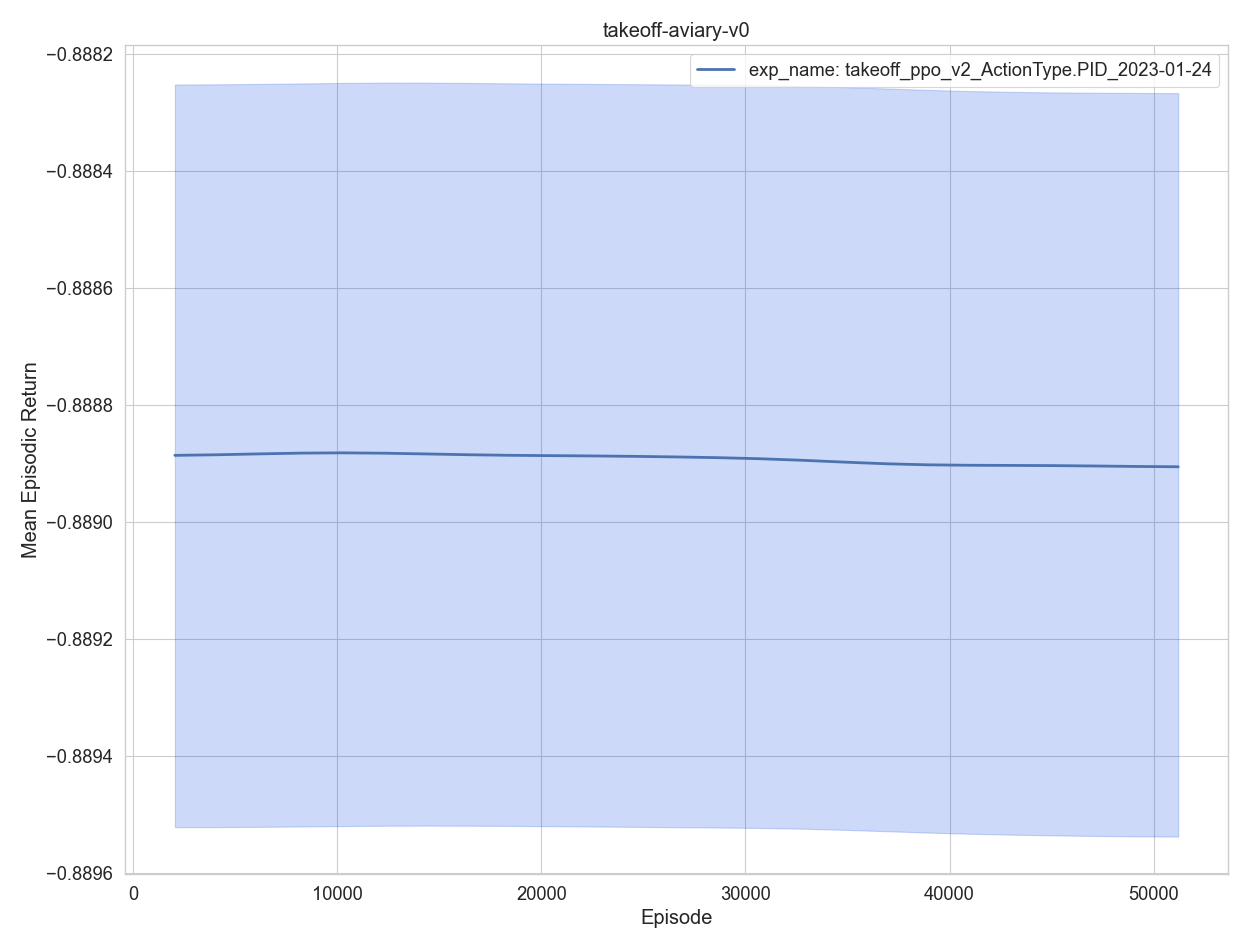

The table this chart was drawn from, first rows:
, experiment, timestep, mean episodic runtime, mean episodic length, eval episodes, mean episodic returns, min episodic returns, max episodic returns, std episodic returns, episodes, training time
0, exp_name: takeoff_ppo_v2_ActionType.PID_…, 2048, 0.000845, 1.0, 2048, -0.8889, -0.8895, -0.8883, 0.000362, 1, 30.37
1, exp_name: takeoff_ppo_v2_ActionType.PID_…, 4096, 0.00079, 1.0, 2048, -0.8889, -0.8895, -0.8883, 0.000368, 2, 59.84
2, exp_name: takeoff_ppo_v2_ActionType.PID_…, 6144, 0.000773, 1.0, 2048, -0.8889, -0.8895, -0.8883, 0.000369, 3, 89.21
3, exp_name: takeoff_ppo_v2_ActionType.PID_…, 8192, 0.000891, 1.0, 2048, -0.8889, -0.8895, -0.8883, 0.000367, 4, 120.5
4, exp_name: takeoff_ppo_v2_ActionType.PID_…, 10240, 0.000788, 1.0, 2048, -0.8889, -0.8895, -0.8882, 0.000363, 5, 150.1
0, exp_name: takeoff_ppo_v2_ActionType.PID_…, 12288, 0.000777, 1.0, 2048, -0.8889, -0.8895, -0.8882, 0.00037, 6, 179.4
1, exp_name: takeoff_ppo_v2_ActionType.PID_…, 14336, 0.000753, 1.0, 2048, -0.8889, -0.8895, -0.8882, 0.000378, 7, 208.2
2, exp_name: takeoff_ppo_v2_ActionType.PID_…, 16384, 0.000775, 1.0, 2048, -0.8889, -0.8895, -0.8882, 0.000363, 8, 237.4
3, exp_name: takeoff_ppo_v2_ActionType.PID_…, 18432, 0.000769, 1.0, 2048, -0.8889, -0.8895, -0.8883, 0.000364, 9, 266.5
4, exp_name: takeoff_ppo_v2_ActionType.PID_…, 20480, 0.000705, 1.0, 2048, -0.8889, -0.8895, -0.8883, 0.000363, 10, 294.7
0, exp_name: takeoff_ppo_v2_ActionType.PID_…, 22528, 0.000815, 1.0, 2048, -0.8889, -0.8895, -0.8883, 0.000372, 11, 324.2
1, exp_name: takeoff_ppo_v2_ActionType.PID_…, 24576, 0.000735, 1.0, 2048, -0.8889, -0.8895, -0.8883, 0.000363, 12, 352.7
2, exp_name: takeoff_ppo_v2_ActionType.PID_…, 26624, 0.000799, 1.0, 2048, -0.8889, -0.8895, -0.8883, 0.000368, 13, 382.5
3, exp_name: takeoff_ppo_v2_ActionType.PID_…, 28672, 0.000741, 1.0, 2048, -0.8889, -0.8895, -0.8883, 0.000372, 14, 411.4
4, exp_name: takeoff_ppo_v2_ActionType.PID_…, 30720, 0.000729, 1.0, 2048, -0.8889, -0.8895, -0.8883, 0.000366, 15, 440
0, exp_name: takeoff_ppo_v2_ActionType.PID_…, 32768, 0.000759, 1.0, 2048, -0.8889, -0.8895, -0.8883, 0.000366, 16, 469.1
1, exp_name: takeoff_ppo_v2_ActionType.PID_…, 34816, 0.000758, 1.0, 2048, -0.8889, -0.8895, -0.8883, 0.000362, 17, 498.2
2, exp_name: takeoff_ppo_v2_ActionType.PID_…, 36864, 0.000712, 1.0, 2048, -0.8889, -0.8895, -0.8883, 0.000367, 18, 526.4
3, exp_name: takeoff_ppo_v2_ActionType.PID_…, 38912, 0.000724, 1.0, 2048, -0.8889, -0.8895, -0.8883, 0.000372, 19, 555
4, exp_name: takeoff_ppo_v2_ActionType.PID_…, 40960, 0.000831, 1.0, 2048, -0.8889, -0.8895, -0.8883, 0.000366, 20, 585.1
0, exp_name: takeoff_ppo_v2_ActionType.PID_…, 43008, 0.000793, 1.0, 2048, -0.8889, -0.8895, -0.8883, 0.000368, 21, 614.6
1, exp_name: takeoff_ppo_v2_ActionType.PID_…, 45056, 0.000744, 1.0, 2048, -0.8889, -0.8895, -0.8883, 0.000369, 22, 643.5
2, exp_name: takeoff_ppo_v2_ActionType.PID_…, 47104, 0.000737, 1.0, 2048, -0.8889, -0.8895, -0.8883, 0.000365, 23, 672.2
3, exp_name: takeoff_ppo_v2_ActionType.PID_…, 49152, 0.00075, 1.0, 2048, -0.8889, -0.8895, -0.8883, 0.000371, 24, 701.1
4, exp_name: takeoff_ppo_v2_ActionType.PID_…, 51200, 0.000728, 1.0, 2048, -0.8889, -0.8895, -0.8883, 0.000366, 25, 729.5
